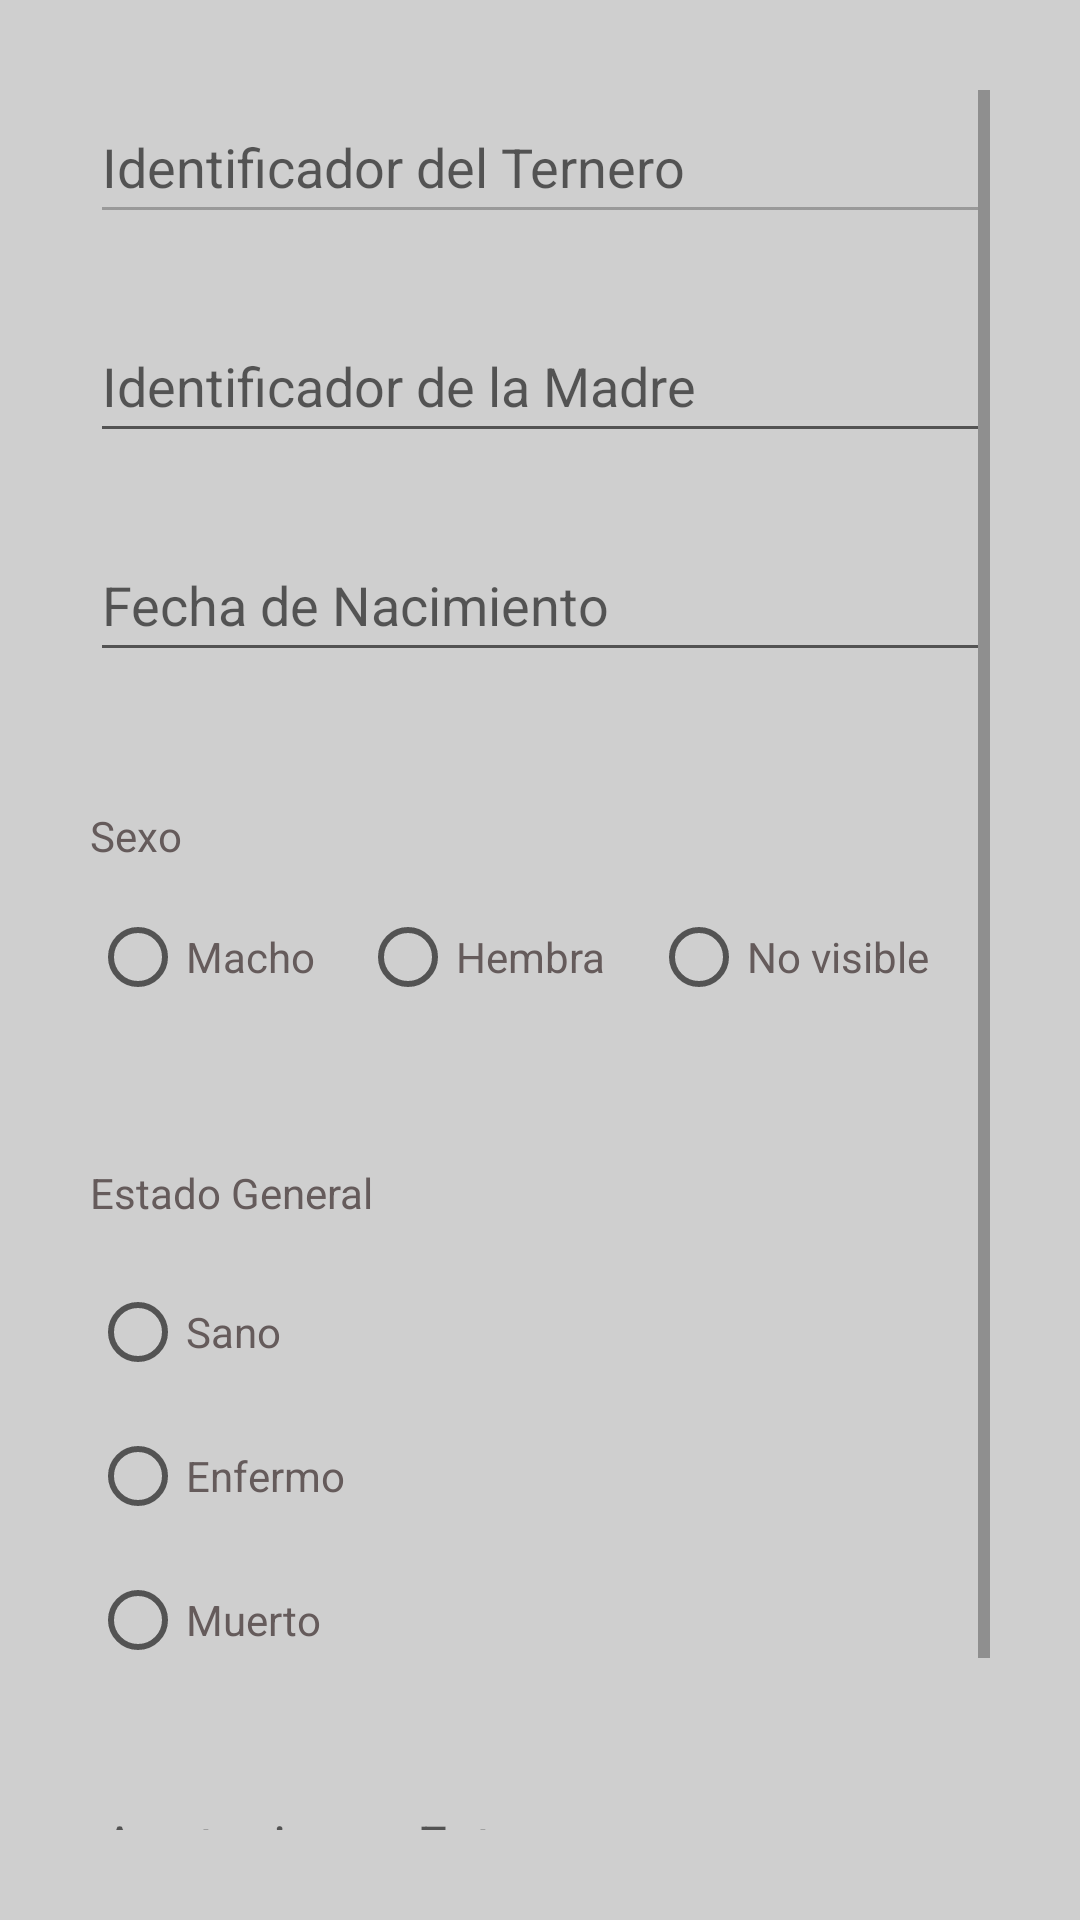

Android layout source for this screen:
<!-- AndroidManifest.xml: application theme Theme.AppCompat.Light.NoActionBar -->
<!-- res/layout/activity_modify_calf.xml -->
<?xml version="1.0" encoding="utf-8"?>
<ScrollView xmlns:android="http://schemas.android.com/apk/res/android"
    android:layout_width="match_parent"
    android:layout_height="match_parent"
    android:background="@color/backgroundColor"
    android:padding="30dp">

    <LinearLayout
        android:layout_width="match_parent"
        android:layout_height="wrap_content"
        android:orientation="vertical">

        <EditText
            android:id="@+id/calfId"
            android:layout_width="match_parent"
            android:layout_height="wrap_content"
            android:hint="Identificador del Ternero"
            android:textColor="@color/textColor2"
            android:layout_marginBottom="25dp"
            android:minHeight="48dp"
            android:enabled="false"/>

        <EditText
            android:id="@+id/motherId"
            android:layout_width="match_parent"
            android:layout_height="wrap_content"
            android:hint="Identificador de la Madre"
            android:textColor="@color/textColor2"
            android:layout_marginBottom="25dp"
            android:minHeight="48dp" />

        <EditText
            android:id="@+id/birthDate"
            android:layout_width="match_parent"
            android:layout_height="wrap_content"
            android:hint="Fecha de Nacimiento"
            android:textColor="@color/textColor2"
            android:layout_marginBottom="25dp"
            android:minHeight="48dp"
            android:focusable="false"
            android:clickable="true" />

        <TextView
            android:layout_width="wrap_content"
            android:layout_height="26dp"
            android:layout_marginTop="20dp"
            android:minHeight="48dp"
            android:text="Sexo"
            android:textColor="@color/textColor2" />

        <RadioGroup
            android:id="@+id/sexGroup"
            android:layout_width="wrap_content"
            android:layout_height="wrap_content"
            android:orientation="horizontal"
            android:layout_marginBottom="25dp"
            android:minHeight="48dp" >
            <RadioButton
                android:id="@+id/maleRadioButton"
                android:layout_width="wrap_content"
                android:layout_height="wrap_content"
                android:text="Macho"
                android:layout_marginRight="15dp"
                android:textColor="@color/textColor2"
                android:minHeight="48dp" />
            <RadioButton
                android:id="@+id/femaleRadioButton"
                android:layout_width="wrap_content"
                android:layout_height="wrap_content"
                android:text="Hembra"
                android:layout_marginRight="15dp"
                android:textColor="@color/textColor2"
                android:minHeight="48dp" />
            <RadioButton
                android:id="@+id/nonRadioButton"
                android:layout_width="wrap_content"
                android:layout_height="wrap_content"
                android:text="No visible"
                android:layout_marginRight="15dp"
                android:textColor="@color/textColor2"
                android:minHeight="48dp" />
        </RadioGroup>

        <TextView
            android:layout_width="wrap_content"
            android:layout_height="32dp"
            android:layout_marginTop="20dp"
            android:minHeight="48dp"
            android:text="Estado General"
            android:textColor="@color/textColor2" />

        <RadioGroup
            android:id="@+id/statusGroup"
            android:layout_width="wrap_content"
            android:layout_height="wrap_content"
            android:orientation="vertical">
            <RadioButton
                android:id="@+id/healthyRadioButton"
                android:layout_width="wrap_content"
                android:layout_height="wrap_content"
                android:text="Sano"
                android:textColor="@color/textColor2"
                android:minHeight="48dp" />
            <RadioButton
                android:id="@+id/sickRadioButton"
                android:layout_width="wrap_content"
                android:layout_height="wrap_content"
                android:text="Enfermo"
                android:textColor="@color/textColor2"
                android:minHeight="48dp" />
            <RadioButton
                android:id="@+id/deadRadioButton"
                android:layout_width="wrap_content"
                android:layout_height="wrap_content"
                android:text="Muerto"
                android:textColor="@color/textColor2"
                android:minHeight="48dp" />
        </RadioGroup>

        <EditText
            android:id="@+id/extraNotes"
            android:layout_width="match_parent"
            android:layout_height="wrap_content"
            android:layout_marginBottom="25dp"
            android:layout_marginTop="25dp"
            android:hint="Anotaciones Extras"
            android:minHeight="48dp"
            android:textColor="@color/textColor2" />

        <Button
            android:id="@+id/saveButton"
            android:layout_width="match_parent"
            android:layout_height="wrap_content"
            android:backgroundTint="@color/primaryColor"
            android:minHeight="48dp"
            android:text="Guardar"
            android:textColor="@color/textColor" />
    </LinearLayout>
</ScrollView>
<!-- resources referenced by this layout -->
<resources>
  <color name="backgroundColor">#cfcfcf</color>
  <color name="primaryColor">#3b5284</color>
  <color name="textColor">#cfcfcf</color>
  <color name="textColor2">#655b5b</color>
</resources>
